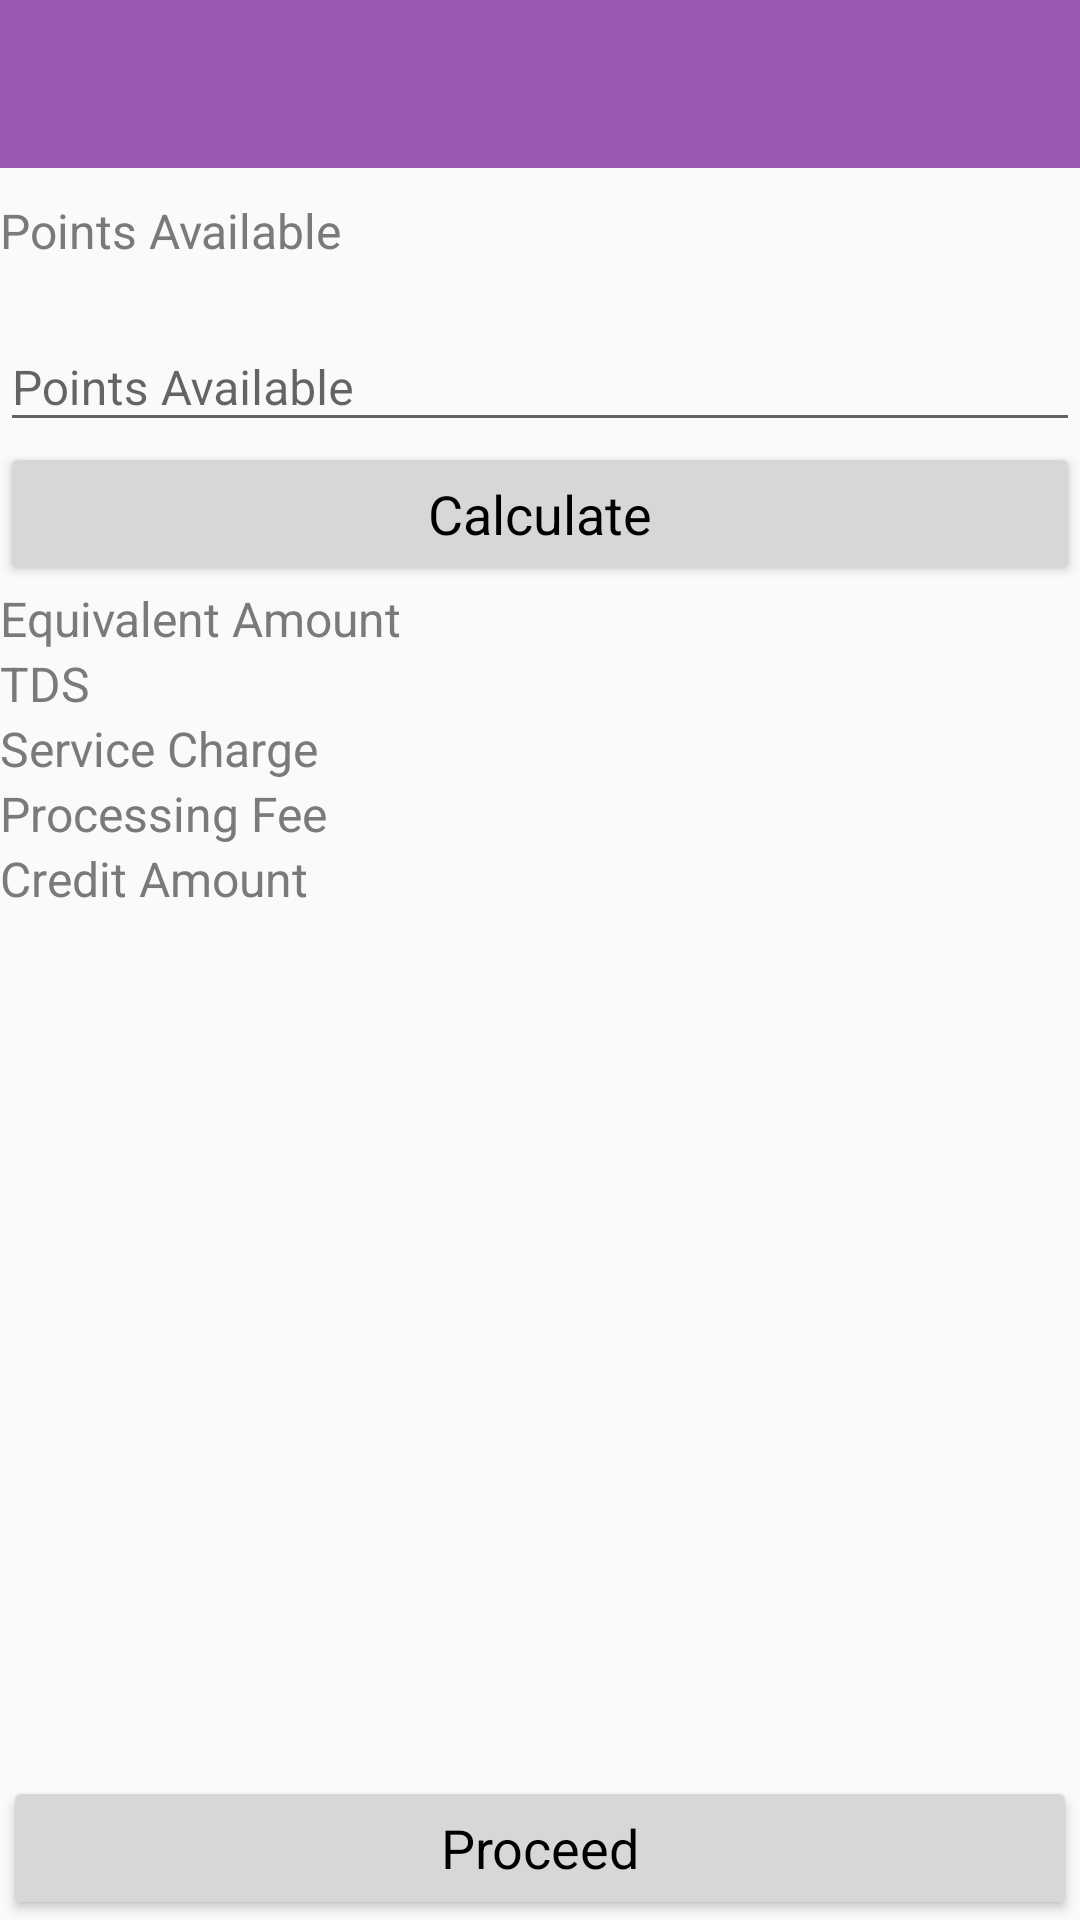

The Android layout XML behind this screen, and the referenced resources:
<!-- AndroidManifest.xml: application theme AppTheme -->
<!-- res/layout/activity_ancashment.xml -->
<?xml version="1.0" encoding="utf-8"?>
<RelativeLayout xmlns:android="http://schemas.android.com/apk/res/android"
    xmlns:app="http://schemas.android.com/apk/res-auto"
    android:orientation="vertical"
    android:layout_width="match_parent"
    android:layout_height="match_parent">
    <LinearLayout
        android:layout_width="match_parent"
        android:layout_height="match_parent"
        android:orientation="vertical">

        <android.support.design.widget.AppBarLayout
            android:layout_width="match_parent"
            android:layout_height="wrap_content"
            android:id="@+id/appbar"
            android:theme="@style/ThemeOverlay.AppCompat.Dark.ActionBar"
            >

            <android.support.v7.widget.Toolbar
                android:id="@+id/toolbar"
                android:layout_width="match_parent"
                android:layout_height="?android:actionBarSize"
                android:layout_alignParentTop="true"
                android:background="?attr/colorPrimary"
                app:theme="@style/ThemeOverlay.AppCompat.Light"
                >
            </android.support.v7.widget.Toolbar>
        </android.support.design.widget.AppBarLayout>



        <RelativeLayout
            android:layout_width="match_parent"
            android:layout_height="wrap_content">

            <LinearLayout
                android:layout_width="match_parent"
                android:layout_height="wrap_content"
                android:orientation="vertical"
                android:layout_marginTop="10dp"
                >

                <android.support.design.widget.TextInputLayout
                    android:layout_width="match_parent"
                    android:layout_height="wrap_content"
                    android:id="@+id/txtinpointavailable"

                    >

                    <TextView
                        android:layout_width="match_parent"
                        android:layout_height="wrap_content"
                        android:id="@+id/txtpointtsavailable"
                        android:hint="@string/encash_pointavalible"
                        android:textColor="@color/colorGreyText"
                        android:textColorHint="@color/colorGreyText"
                        android:textSize="@dimen/login_text_size"
                        />

                </android.support.design.widget.TextInputLayout>

                <android.support.design.widget.TextInputLayout
                    android:layout_width="match_parent"
                    android:layout_height="wrap_content"
                    android:id="@+id/txtinencashpoint"
                    android:layout_marginTop="10dp"
                    >

                    <EditText
                        android:layout_width="match_parent"
                        android:layout_height="wrap_content"
                        android:id="@+id/txtencashpoint"
                        android:hint="@string/encash_pointavalible"
                        android:textColor="@color/colorGreyText"
                        android:textColorHint="@color/colorGreyText"
                        android:textSize="@dimen/login_text_size"
                        />
                </android.support.design.widget.TextInputLayout>

                <android.support.v7.widget.AppCompatButton
                    android:layout_width="match_parent"
                    android:layout_height="wrap_content"
                    android:id="@+id/btncalculate"
                    android:text="@string/encash_calulate"
                    android:textColor="@color/tabSelectedIconColor"
                    android:textAppearance="?android:textAppearanceMedium"
                    />
            </LinearLayout>
        </RelativeLayout>

        <include layout="@layout/activity_widthdrawal"/>
    </LinearLayout>

</RelativeLayout>
<!-- res/layout/activity_widthdrawal.xml (included above) -->
<?xml version="1.0" encoding="utf-8"?>
<LinearLayout xmlns:android="http://schemas.android.com/apk/res/android"
    xmlns:app="http://schemas.android.com/apk/res-auto"
    android:orientation="vertical"
    android:layout_width="match_parent"
    android:layout_height="match_parent">

   

        <android.support.design.widget.TextInputLayout
        android:layout_width="match_parent"
        android:layout_height="wrap_content"
        android:id="@+id/txtineqivalantamount"
        >

        <TextView
            android:layout_width="match_parent"
            android:layout_height="wrap_content"
            android:id="@+id/txtEquivalantamount"
            android:hint="@string/encash_eqvivalentamount"
            android:textColor="@color/colorGreyText"
            android:textColorHint="@color/colorGreyText"
            android:textSize="@dimen/login_text_size"
            />
    </android.support.design.widget.TextInputLayout>

    <android.support.design.widget.TextInputLayout
        android:layout_width="match_parent"
        android:layout_height="wrap_content"
        android:id="@+id/txtinTDS"
        >

        <TextView
            android:layout_width="match_parent"
            android:layout_height="wrap_content"
            android:id="@+id/txtTDS"
            android:hint="@string/encash_tds"
            android:textColor="@color/colorGreyText"
            android:textColorHint="@color/colorGreyText"
            android:textSize="@dimen/login_text_size"
            />

    </android.support.design.widget.TextInputLayout>


    <android.support.design.widget.TextInputLayout
            android:layout_width="match_parent"
            android:layout_height="wrap_content"
            android:id="@+id/txtinservicecharge"
            >

            <TextView
                android:layout_width="match_parent"
                android:layout_height="wrap_content"
                android:id="@+id/txtservicechrge"
                android:hint="@string/encash_servicecharge"
                android:textColor="@color/colorGreyText"
                android:textColorHint="@color/colorGreyText"
                android:textSize="@dimen/login_text_size"
                />
        </android.support.design.widget.TextInputLayout>

        <android.support.design.widget.TextInputLayout
            android:layout_width="match_parent"
            android:layout_height="wrap_content"
            android:id="@+id/txtinprocessingfee"
            >

            <TextView
                android:layout_width="match_parent"
                android:layout_height="wrap_content"
                android:id="@+id/txtprocessingfee"
                android:hint="@string/encash_processingfee"
                android:textColor="@color/colorGreyText"
                android:textColorHint="@color/colorGreyText"
                android:textSize="@dimen/login_text_size"
                />
        </android.support.design.widget.TextInputLayout>

        <android.support.design.widget.TextInputLayout
            android:layout_width="match_parent"
            android:layout_height="wrap_content"
            android:id="@+id/txtincreatAmount"
            >

            <TextView
                android:layout_width="match_parent"
                android:layout_height="wrap_content"
                android:id="@+id/txtcreatAmount"
                android:hint="@string/encash_creditamount"
                android:textColor="@color/colorGreyText"
                android:textColorHint="@color/colorGreyText"
                android:textSize="@dimen/login_text_size"
                />
        </android.support.design.widget.TextInputLayout>

    <RelativeLayout
        android:id="@+id/relabottom"
        android:layout_width="match_parent"
        android:layout_height="match_parent">

        <LinearLayout
            android:layout_width="match_parent"
            android:layout_height="wrap_content"
            android:layout_marginLeft="1dp"
            android:layout_alignParentBottom="true"
            android:layout_marginRight="1dp"
            android:orientation="horizontal">


            <android.support.v7.widget.AppCompatButton
                android:id="@+id/Buy"
                android:layout_width="match_parent"
                android:layout_height="match_parent"
                android:layout_weight="1"
                android:textColor="@color/tabSelectedIconColor"
                android:textAppearance="?android:textAppearanceMedium"
                android:text="@string/btnproceed"
                android:textAllCaps="false" />

        </LinearLayout>

    </RelativeLayout>






</LinearLayout>
<!-- resources referenced by this layout -->
<resources>
  <color name="colorGreyText">#7B7A7B</color>
  <color name="tabSelectedIconColor">#000</color>
  <dimen name="login_text_size">16sp</dimen>
  <string name="btnproceed">Proceed</string>
  <string name="encash_calulate">Calculate</string>
  <string name="encash_creditamount">Credit Amount</string>
  <string name="encash_eqvivalentamount">Equivalent Amount</string>
  <string name="encash_pointavalible">Points Available</string>
  <string name="encash_processingfee">Processing Fee</string>
  <string name="encash_servicecharge">Service Charge</string>
  <string name="encash_tds">TDS</string>
  <style name="AppTheme" parent="Theme.AppCompat.Light.DarkActionBar">
          
          <item name="colorPrimary">@color/colorPrimary</item>
          <item name="colorPrimaryDark">@color/colorPrimaryDark</item>
          <item name="colorAccent">@color/colorAccent</item>
  
      </style>
  <color name="colorPrimary">#9b59b6</color>
  <color name="colorPrimaryDark">#8e44ad</color>
  <color name="colorAccent">#8A2BE2</color>
</resources>
